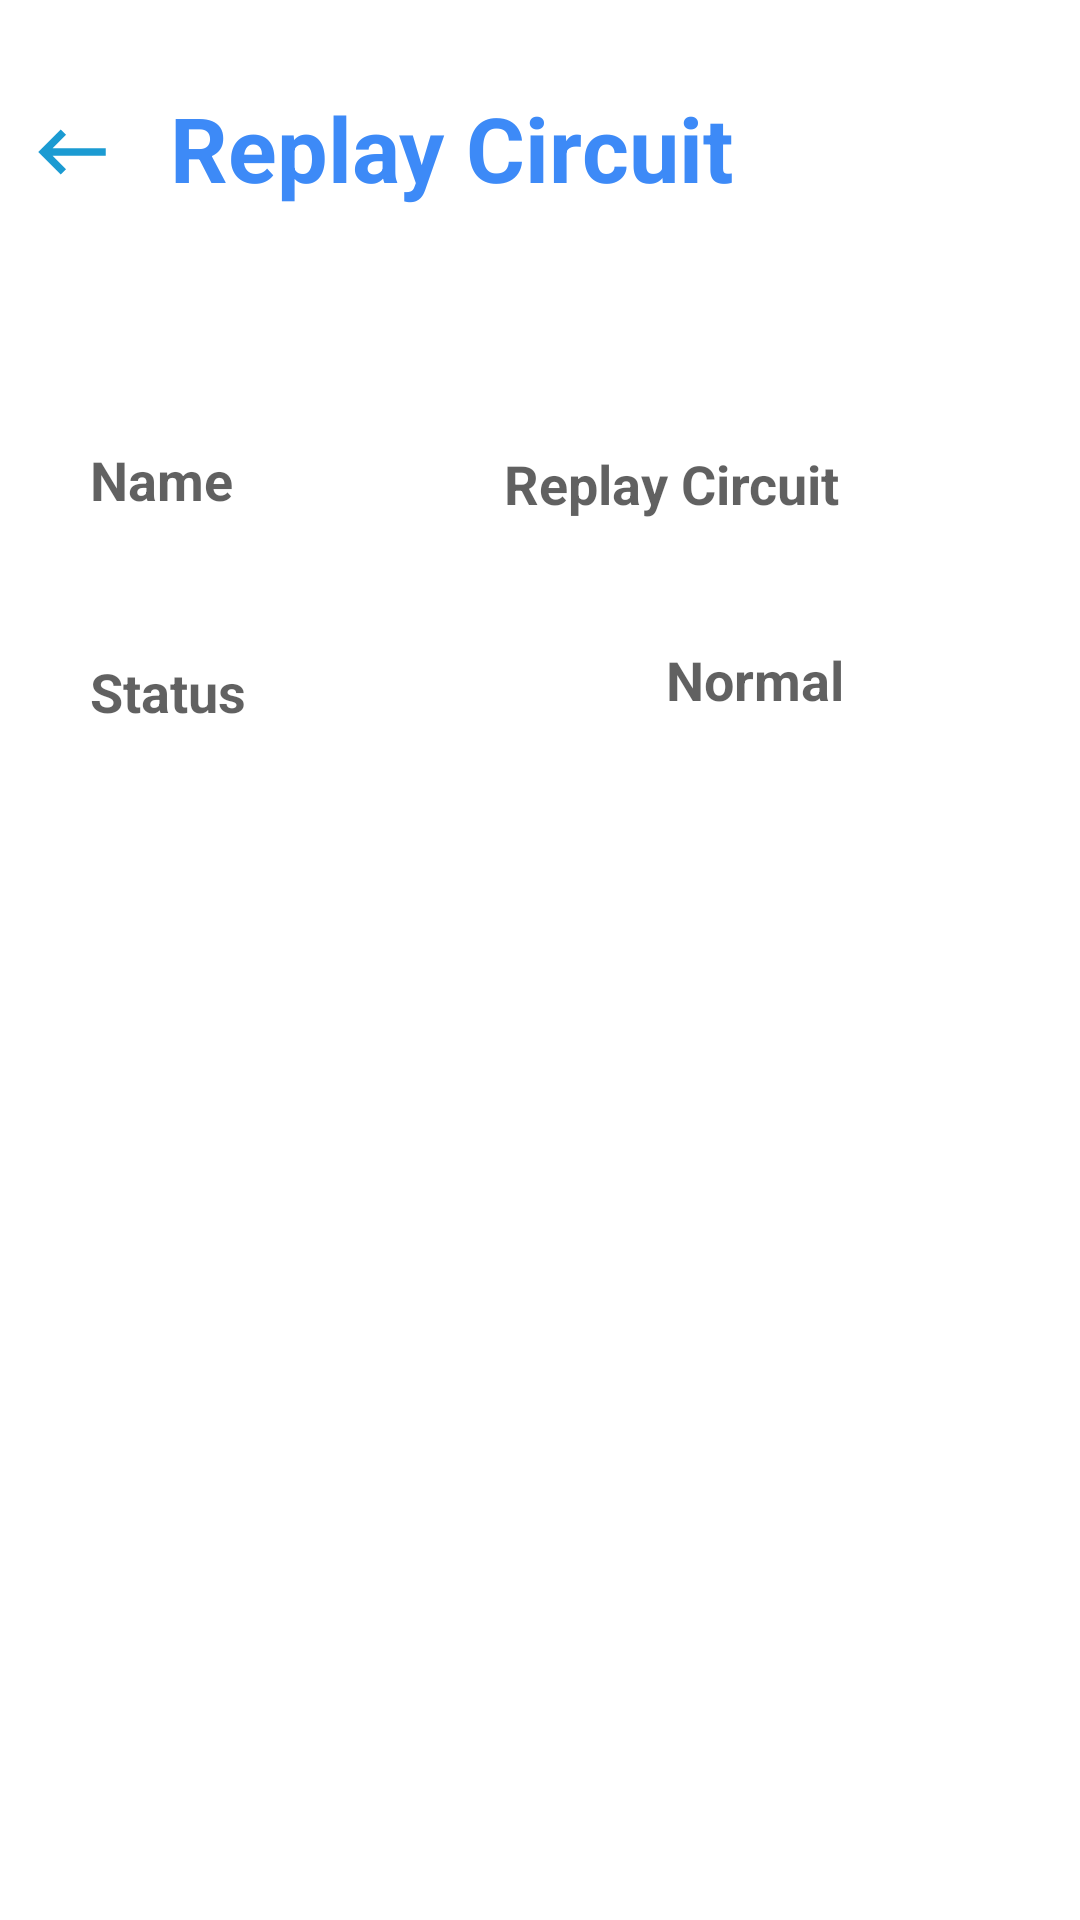

Layout XML and referenced resources for this Android screen:
<!-- AndroidManifest.xml: application theme Theme.MultiProject -->
<!-- res/layout/activity_replay.xml -->
<?xml version="1.0" encoding="utf-8"?>
<androidx.constraintlayout.widget.ConstraintLayout xmlns:android="http://schemas.android.com/apk/res/android"
    xmlns:app="http://schemas.android.com/apk/res-auto"
    xmlns:tools="http://schemas.android.com/tools"
    android:layout_width="match_parent"
    android:layout_height="match_parent">

    <TextView
        android:id="@+id/nameReplay"
        android:layout_width="61dp"
        android:layout_height="30dp"
        android:layout_marginVertical="16dp"
        android:text="Name"
        android:textAlignment="viewStart"
        android:textColor="#9E000000"
        android:textSize="18sp"
        android:textStyle="bold"
        app:layout_constraintBottom_toBottomOf="parent"
        app:layout_constraintEnd_toEndOf="parent"
        app:layout_constraintHorizontal_bias="0.1"
        app:layout_constraintStart_toStartOf="parent"
        app:layout_constraintTop_toTopOf="parent"
        app:layout_constraintVertical_bias="0.228" />

    <TextView
        android:id="@+id/Replay_status"
        android:layout_width="62dp"
        android:layout_height="33dp"
        android:layout_marginVertical="16dp"
        android:layout_marginEnd="76dp"
        android:text="Normal"
        android:textAlignment="viewStart"
        android:textColor="#9E000000"
        android:textSize="18sp"
        android:textStyle="bold"
        app:layout_constraintBottom_toBottomOf="parent"
        app:layout_constraintEnd_toEndOf="parent"
        app:layout_constraintHorizontal_bias="0.782"
        app:layout_constraintStart_toEndOf="@+id/statusSoil"
        app:layout_constraintTop_toTopOf="parent"
        app:layout_constraintVertical_bias="0.345" />

    <ImageButton
        android:id="@+id/btnback11"
        android:layout_width="wrap_content"
        android:layout_height="wrap_content"
        android:background="@color/white"
        android:contentDescription="@android:string/untitled"
        android:minWidth="48dp"
        android:minHeight="48dp"
        app:layout_constraintBottom_toBottomOf="parent"
        app:layout_constraintStart_toStartOf="parent"
        app:layout_constraintTop_toTopOf="parent"
        app:layout_constraintVertical_bias="0.045"
        app:srcCompat="@drawable/ic_baseline_keyboard_backspace_24" />

    <TextView
        android:id="@+id/textView27"
        android:layout_width="283dp"
        android:layout_height="46dp"
        android:layout_marginVertical="16dp"
        android:layout_marginEnd="68dp"
        android:layout_marginBottom="55dp"
        android:gravity="center_horizontal"
        android:text="Replay Circuit"
        android:textColor="#3d8af7"
        android:textSize="30sp"
        android:textStyle="bold"
        app:layout_constraintBottom_toBottomOf="parent"
        app:layout_constraintEnd_toEndOf="parent"
        app:layout_constraintHorizontal_bias="0.571"
        app:layout_constraintStart_toEndOf="@+id/btnback4"
        app:layout_constraintTop_toTopOf="parent"
        app:layout_constraintVertical_bias="0.023" />

    <TextView
        android:id="@+id/Replay_name"
        android:layout_width="132dp"
        android:layout_height="37dp"
        android:layout_marginVertical="16dp"
        android:layout_marginEnd="60dp"
        android:text="Replay Circuit"
        android:textAlignment="viewStart"
        android:textColor="#9E000000"
        android:textSize="18sp"
        android:textStyle="bold"
        app:layout_constraintBottom_toBottomOf="parent"
        app:layout_constraintEnd_toEndOf="parent"
        app:layout_constraintHorizontal_bias="0.988"
        app:layout_constraintStart_toEndOf="@+id/nameDHT"
        app:layout_constraintTop_toTopOf="parent"
        app:layout_constraintVertical_bias="0.233" />

    <TextView
        android:id="@+id/statusReplay"
        android:layout_width="61dp"
        android:layout_height="30dp"
        android:layout_marginVertical="16dp"
        android:text="Status"
        android:textAlignment="viewStart"
        android:textColor="#9E000000"
        android:textSize="18sp"
        android:textStyle="bold"
        app:layout_constraintBottom_toBottomOf="parent"
        app:layout_constraintEnd_toEndOf="parent"
        app:layout_constraintHorizontal_bias="0.1"
        app:layout_constraintStart_toStartOf="parent"
        app:layout_constraintTop_toTopOf="parent"
        app:layout_constraintVertical_bias="0.35" />

</androidx.constraintlayout.widget.ConstraintLayout>
<!-- resources referenced by this layout -->
<resources>
  <!-- drawable ic_baseline_keyboard_backspace_24 (drawable) -->
  <vector android:height="30dp" android:tint="#1B9BD2"
      android:viewportHeight="24" android:viewportWidth="24"
      android:width="30dp" xmlns:android="http://schemas.android.com/apk/res/android">
      <path android:fillColor="@android:color/white" android:pathData="M21,11H6.83l3.58,-3.59L9,6l-6,6 6,6 1.41,-1.41L6.83,13H21z"/>
  </vector>
  <style name="Theme.MultiProject" parent="Theme.MaterialComponents.DayNight.DarkActionBar">
          
          <item name="colorPrimary">@color/purple_500</item>
          <item name="colorPrimaryVariant">@color/purple_700</item>
          <item name="colorOnPrimary">@color/white</item>
          
          <item name="colorSecondary">@color/teal_200</item>
          <item name="colorSecondaryVariant">@color/teal_700</item>
          <item name="colorOnSecondary">@color/black</item>
          
          <item name="android:statusBarColor" tools:targetApi="l">?attr/colorPrimaryVariant</item>
          
      </style>
  <!-- not gathered from this repository: default colours our renderer supplied (Android Studio template values) -->
  <color name="purple_500">#FF6200EE</color>
  <color name="purple_700">#FF3700B3</color>
  <color name="teal_200">#FF03DAC5</color>
  <color name="teal_700">#FF018786</color>
  <color name="black">#FF000000</color>
  <color name="white">#FFFFFFFF</color>
</resources>
